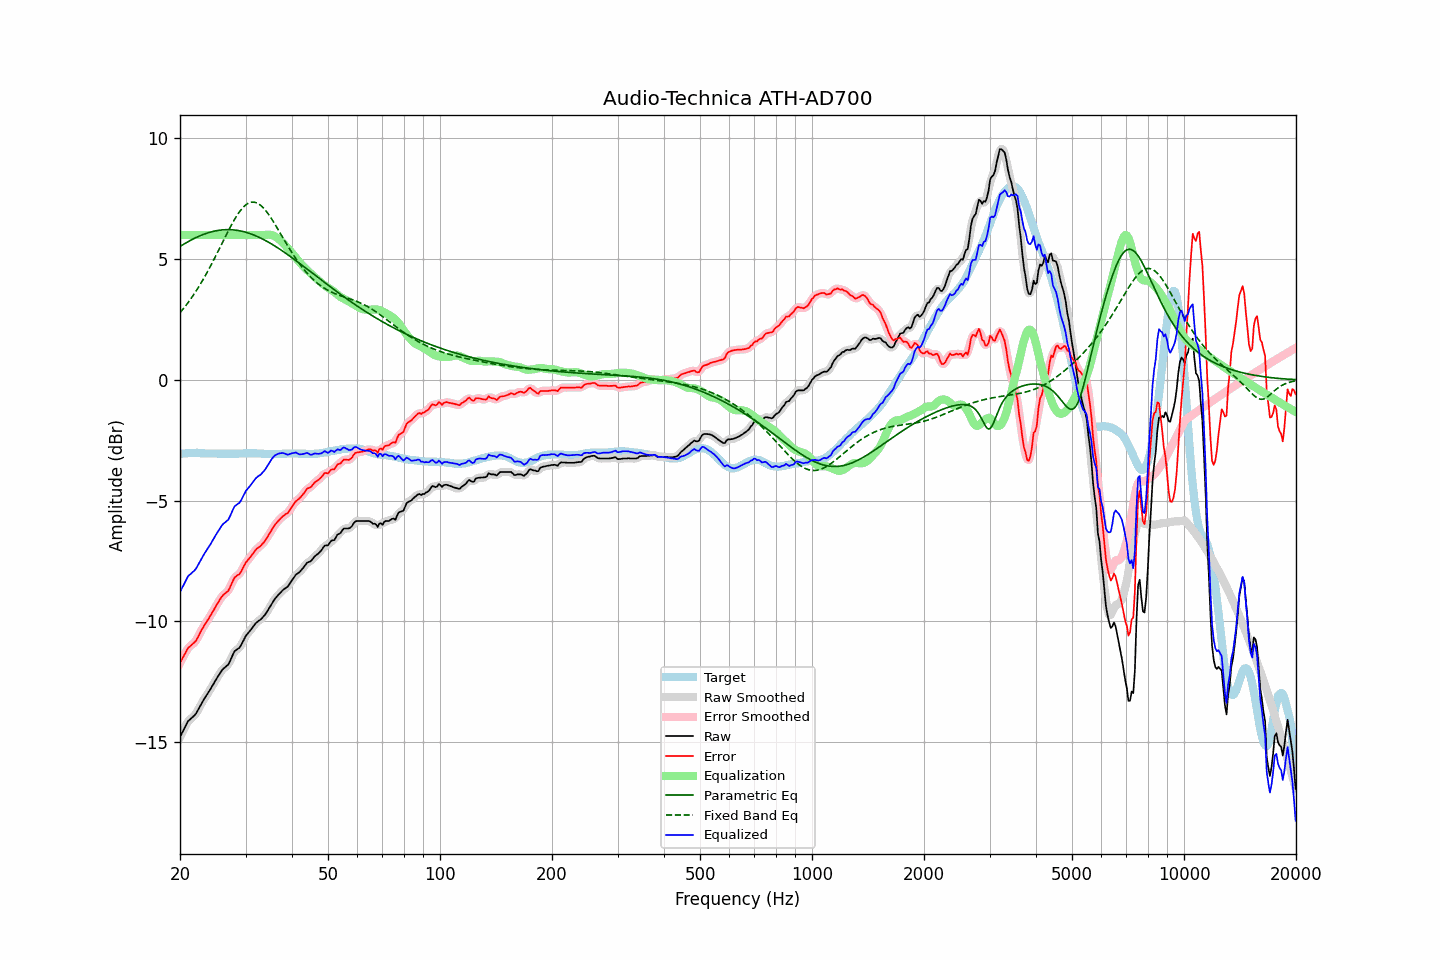

The data file committed next to this chart (first rows):
frequency, raw, error, smoothed, error_smoothed, equalization, parametric_eq, fixed_band_eq, equalized_raw, equalized_smoothed, target
20.00, -14.78, -11.72, -14.79, -11.72, 6.00, 5.52, 2.78, -8.78, -8.79, -3.07
20.20, -14.65, -11.60, -14.65, -11.59, 6.00, 5.56, 2.86, -8.65, -8.65, -3.06
20.40, -14.52, -11.47, -14.51, -11.46, 6.00, 5.61, 2.94, -8.52, -8.51, -3.05
20.61, -14.39, -11.35, -14.38, -11.34, 6.00, 5.65, 3.02, -8.39, -8.38, -3.05
20.81, -14.26, -11.22, -14.26, -11.22, 6.00, 5.69, 3.11, -8.26, -8.26, -3.04
21.02, -14.13, -11.10, -14.15, -11.12, 6.00, 5.72, 3.20, -8.13, -8.15, -3.04
21.23, -14.07, -11.05, -14.07, -11.04, 6.00, 5.76, 3.29, -8.07, -8.07, -3.03
21.44, -14.01, -10.98, -14.01, -10.98, 6.00, 5.80, 3.38, -8.01, -8.01, -3.03
21.66, -13.95, -10.93, -13.96, -10.93, 6.00, 5.83, 3.48, -7.95, -7.96, -3.03
21.87, -13.89, -10.86, -13.89, -10.87, 6.00, 5.86, 3.58, -7.89, -7.89, -3.03
22.09, -13.81, -10.79, -13.80, -10.78, 6.00, 5.90, 3.68, -7.81, -7.80, -3.02
22.31, -13.69, -10.67, -13.69, -10.67, 6.00, 5.93, 3.78, -7.69, -7.69, -3.02
22.54, -13.56, -10.54, -13.57, -10.54, 6.00, 5.96, 3.89, -7.56, -7.57, -3.03
22.76, -13.44, -10.40, -13.44, -10.41, 6.00, 5.98, 4.00, -7.44, -7.44, -3.04
22.99, -13.32, -10.29, -13.32, -10.29, 6.00, 6.01, 4.11, -7.32, -7.32, -3.04
23.22, -13.21, -10.18, -13.21, -10.17, 6.00, 6.04, 4.23, -7.21, -7.21, -3.04
23.45, -13.11, -10.06, -13.11, -10.07, 6.00, 6.06, 4.35, -7.11, -7.11, -3.05
23.69, -13.01, -9.97, -13.01, -9.97, 6.00, 6.08, 4.47, -7.01, -7.01, -3.05
23.92, -12.91, -9.86, -12.91, -9.86, 6.00, 6.10, 4.59, -6.91, -6.91, -3.05
24.16, -12.80, -9.75, -12.80, -9.75, 6.00, 6.12, 4.72, -6.80, -6.80, -3.05
24.40, -12.68, -9.63, -12.68, -9.64, 6.00, 6.14, 4.84, -6.68, -6.68, -3.05
24.65, -12.57, -9.53, -12.57, -9.52, 6.00, 6.16, 4.97, -6.57, -6.57, -3.05
24.89, -12.45, -9.40, -12.45, -9.41, 6.00, 6.17, 5.10, -6.45, -6.45, -3.05
25.14, -12.34, -9.29, -12.34, -9.29, 6.00, 6.18, 5.23, -6.34, -6.34, -3.05
25.39, -12.24, -9.18, -12.23, -9.18, 6.00, 6.19, 5.37, -6.24, -6.23, -3.06
25.65, -12.13, -9.08, -12.13, -9.07, 6.00, 6.20, 5.50, -6.13, -6.13, -3.06
25.91, -12.03, -8.98, -12.04, -8.98, 6.00, 6.21, 5.64, -6.03, -6.04, -3.06
26.16, -11.95, -8.89, -11.96, -8.90, 6.00, 6.22, 5.77, -5.95, -5.96, -3.06
26.43, -11.90, -8.85, -11.90, -8.85, 6.00, 6.22, 5.90, -5.90, -5.90, -3.06
26.69, -11.84, -8.79, -11.85, -8.79, 6.00, 6.22, 6.04, -5.84, -5.85, -3.06
26.96, -11.79, -8.74, -11.77, -8.72, 6.00, 6.22, 6.17, -5.79, -5.77, -3.06
27.23, -11.66, -8.61, -11.66, -8.60, 6.00, 6.22, 6.29, -5.66, -5.66, -3.06
27.50, -11.51, -8.46, -11.51, -8.46, 6.00, 6.22, 6.42, -5.51, -5.51, -3.06
27.77, -11.36, -8.30, -11.36, -8.31, 6.00, 6.21, 6.54, -5.36, -5.36, -3.06
28.05, -11.23, -8.18, -11.25, -8.19, 6.00, 6.21, 6.65, -5.23, -5.25, -3.06
28.33, -11.18, -8.12, -11.18, -8.13, 6.00, 6.20, 6.76, -5.18, -5.18, -3.06
28.62, -11.13, -8.08, -11.13, -8.08, 6.00, 6.19, 6.87, -5.13, -5.13, -3.06
28.90, -11.09, -8.04, -11.07, -8.02, 6.00, 6.18, 6.96, -5.09, -5.07, -3.05
29.19, -10.98, -7.94, -10.98, -7.93, 6.00, 6.16, 7.05, -4.98, -4.98, -3.05
29.48, -10.85, -7.80, -10.85, -7.81, 6.00, 6.15, 7.13, -4.85, -4.85, -3.05
29.78, -10.71, -7.68, -10.72, -7.68, 6.00, 6.13, 7.19, -4.71, -4.72, -3.04
30.08, -10.59, -7.56, -10.60, -7.57, 6.00, 6.11, 7.25, -4.59, -4.60, -3.04
30.38, -10.51, -7.48, -10.51, -7.47, 6.00, 6.09, 7.30, -4.51, -4.51, -3.04
30.68, -10.43, -7.40, -10.43, -7.39, 6.00, 6.07, 7.33, -4.43, -4.43, -3.04
30.99, -10.35, -7.32, -10.35, -7.31, 6.00, 6.05, 7.35, -4.35, -4.35, -3.04
31.30, -10.26, -7.23, -10.26, -7.22, 6.00, 6.02, 7.36, -4.26, -4.26, -3.04
31.61, -10.17, -7.14, -10.17, -7.13, 6.00, 6.00, 7.36, -4.17, -4.17, -3.04
31.93, -10.08, -7.05, -10.09, -7.05, 6.00, 5.97, 7.35, -4.08, -4.09, -3.04
32.24, -10.02, -6.97, -10.02, -6.98, 6.00, 5.94, 7.32, -4.02, -4.02, -3.05
32.57, -9.97, -6.93, -9.97, -6.93, 6.00, 5.91, 7.29, -3.97, -3.97, -3.05
32.89, -9.93, -6.88, -9.92, -6.87, 6.00, 5.88, 7.24, -3.93, -3.92, -3.05
33.22, -9.86, -6.81, -9.86, -6.81, 6.00, 5.85, 7.18, -3.86, -3.86, -3.06
33.55, -9.79, -6.73, -9.79, -6.73, 6.00, 5.81, 7.11, -3.79, -3.79, -3.06
33.89, -9.71, -6.65, -9.71, -6.64, 6.01, 5.78, 7.04, -3.71, -3.70, -3.07
34.23, -9.61, -6.55, -9.61, -6.54, 6.01, 5.74, 6.95, -3.60, -3.60, -3.07
34.57, -9.50, -6.44, -9.50, -6.44, 6.01, 5.70, 6.86, -3.49, -3.49, -3.07
34.92, -9.39, -6.33, -9.39, -6.33, 6.01, 5.67, 6.77, -3.38, -3.38, -3.07
35.27, -9.28, -6.22, -9.28, -6.21, 6.00, 5.63, 6.67, -3.28, -3.28, -3.07
35.62, -9.17, -6.11, -9.17, -6.11, 5.98, 5.59, 6.56, -3.20, -3.20, -3.07
35.97, -9.07, -6.00, -9.08, -6.01, 5.94, 5.55, 6.45, -3.13, -3.13, -3.07
... 635 more rows
